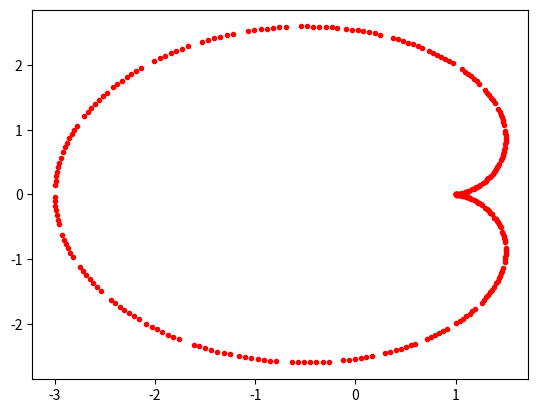

Recreate this plot in Python.
import numpy as np
import matplotlib.pyplot as plt

a = 1
def x(t):
    return a*(2*np.cos(t)-np.cos(2*t));

def y(t):
    return a*(2*np.sin(t)-np.sin(2*t))


xs = np.fromfunction(x,(300,),dtype=float)
ys = np.fromfunction(y,(300,),dtype=float)

plt.plot(xs,ys,'r.')
plt.show()
